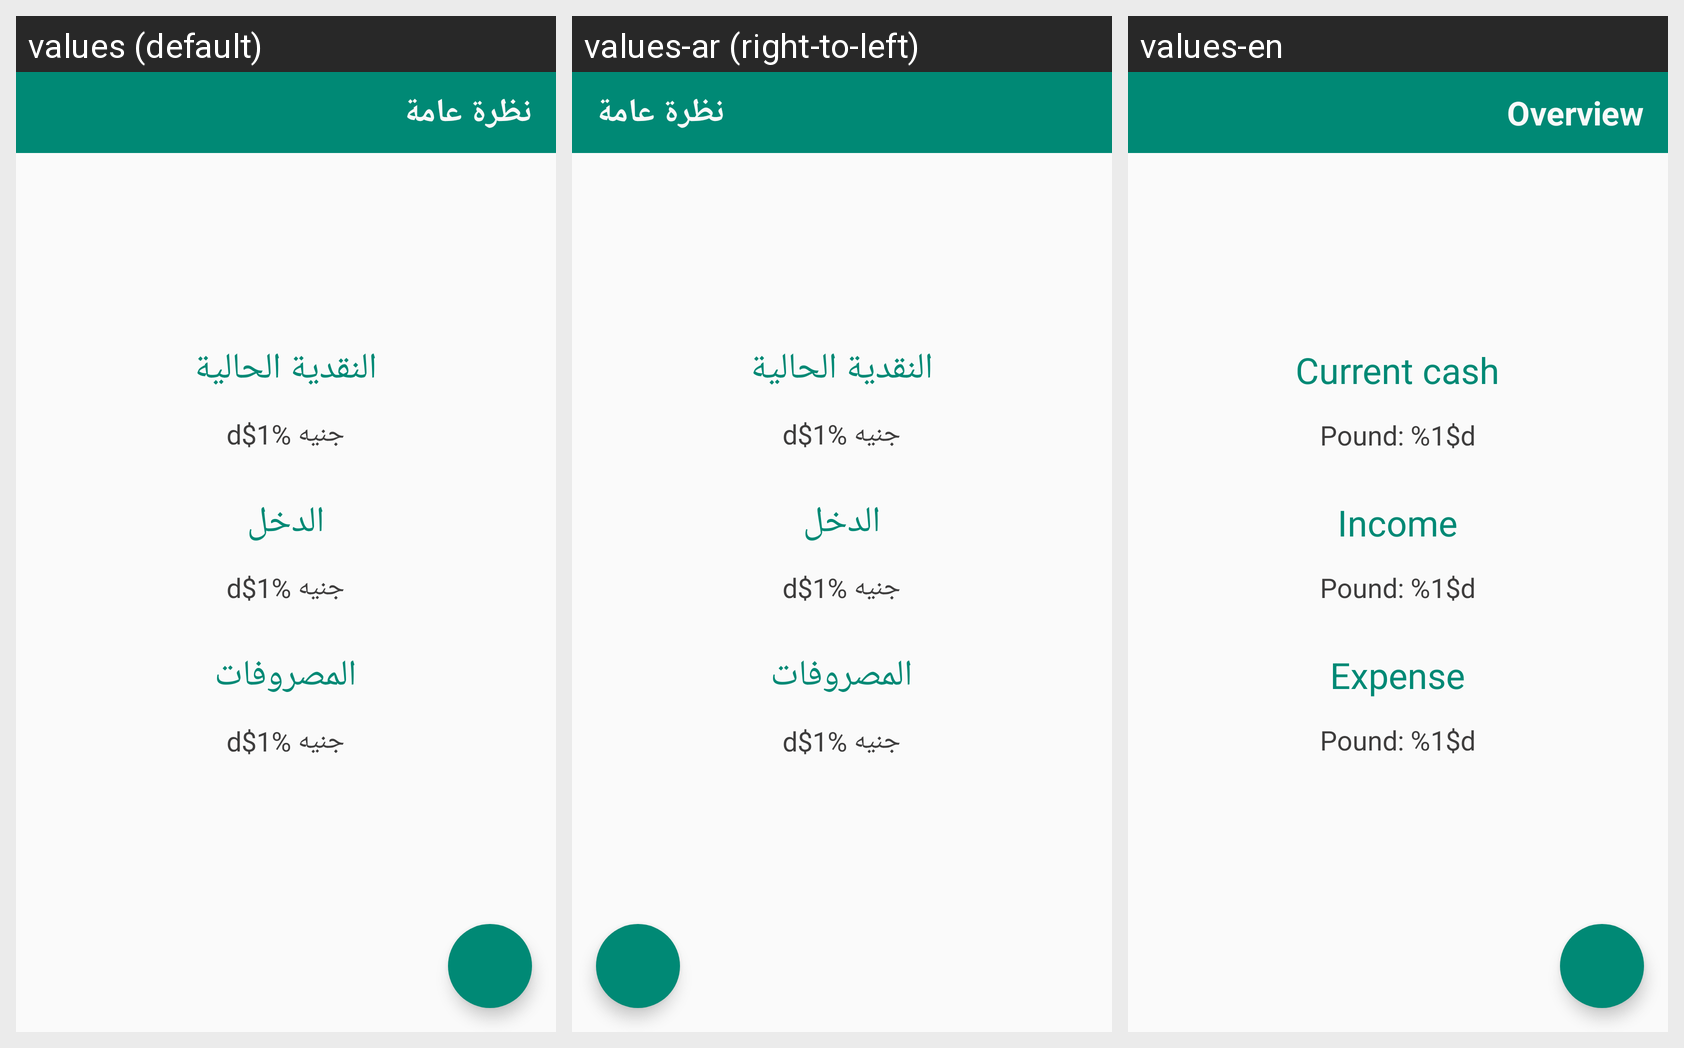

Strings drawn on this Android screen and how each of the app's shown locales translates them:
Android screen res/layout/activity_main.xml rendered under 3 locales, left to right: values (default), values-ar (right-to-left), values-en. Device: Nexus 5 (rendered at 1080×1920; each locale shown at half size, 540×960, under a caption strip naming it); theme Theme.AppCompat.Light.NoActionBar.
Strings drawn on this screen, with the default value and each locale's value (text and hints the layout hard-codes, and strings that could not be matched under every locale, appear in the picture but are not listed):

overview
  values: نظرة عامة
  values-ar: نظرة عامة
  values-en: Overview

cash_label
  values: النقدية الحالية
  values-ar: النقدية الحالية
  values-en: Current cash

pound
  values: جنيه %1$d
  values-ar: جنيه %1$d
  values-en: Pound: %1$d

income_label
  values: الدخل
  values-ar: الدخل
  values-en: Income

expense_label
  values: المصروفات
  values-ar: المصروفات
  values-en: Expense
